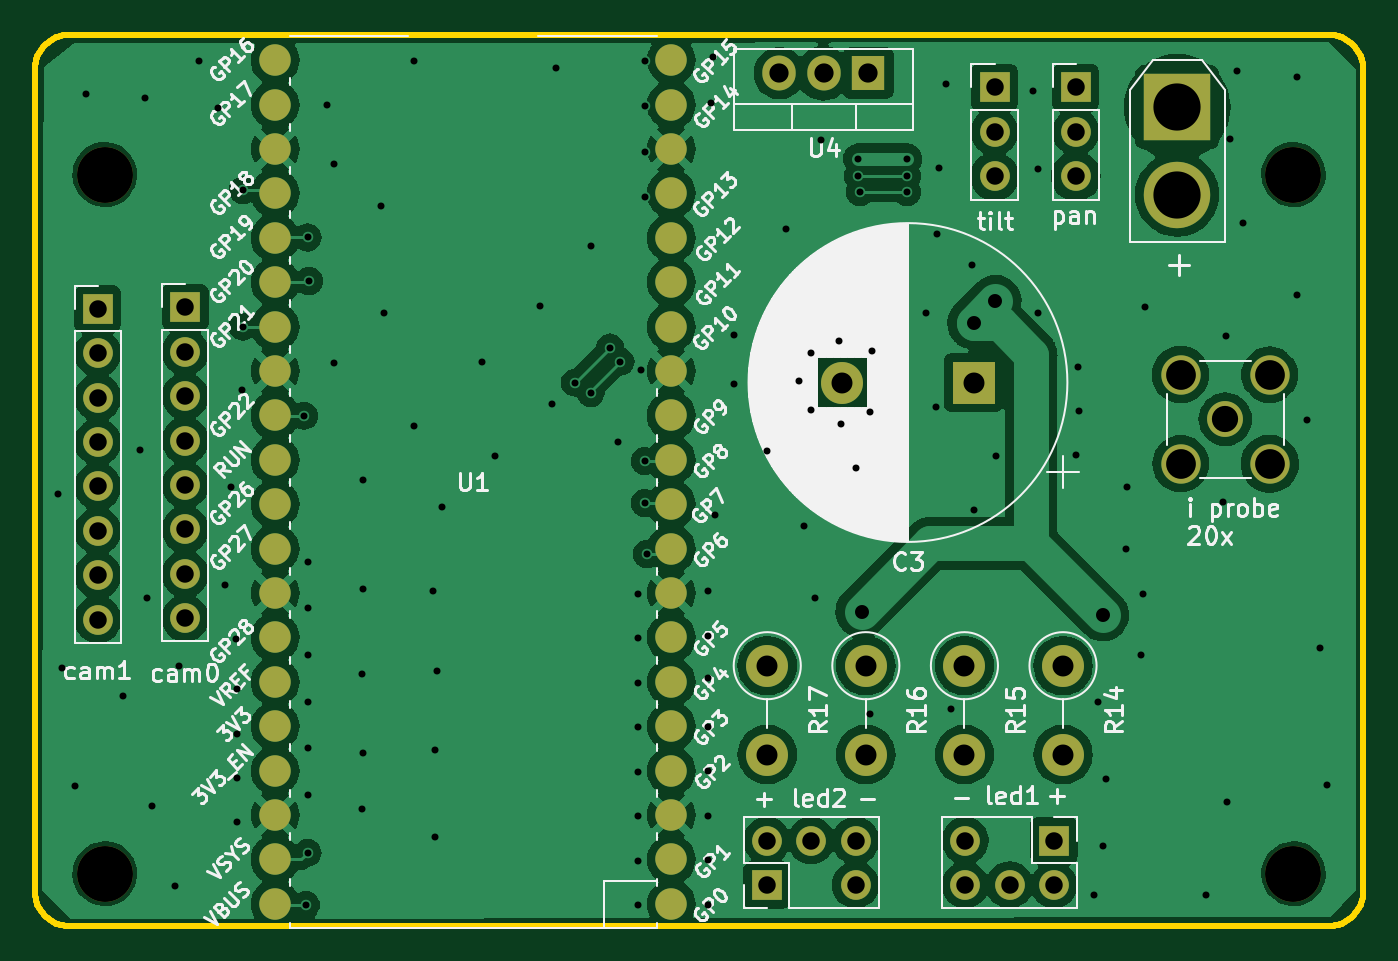
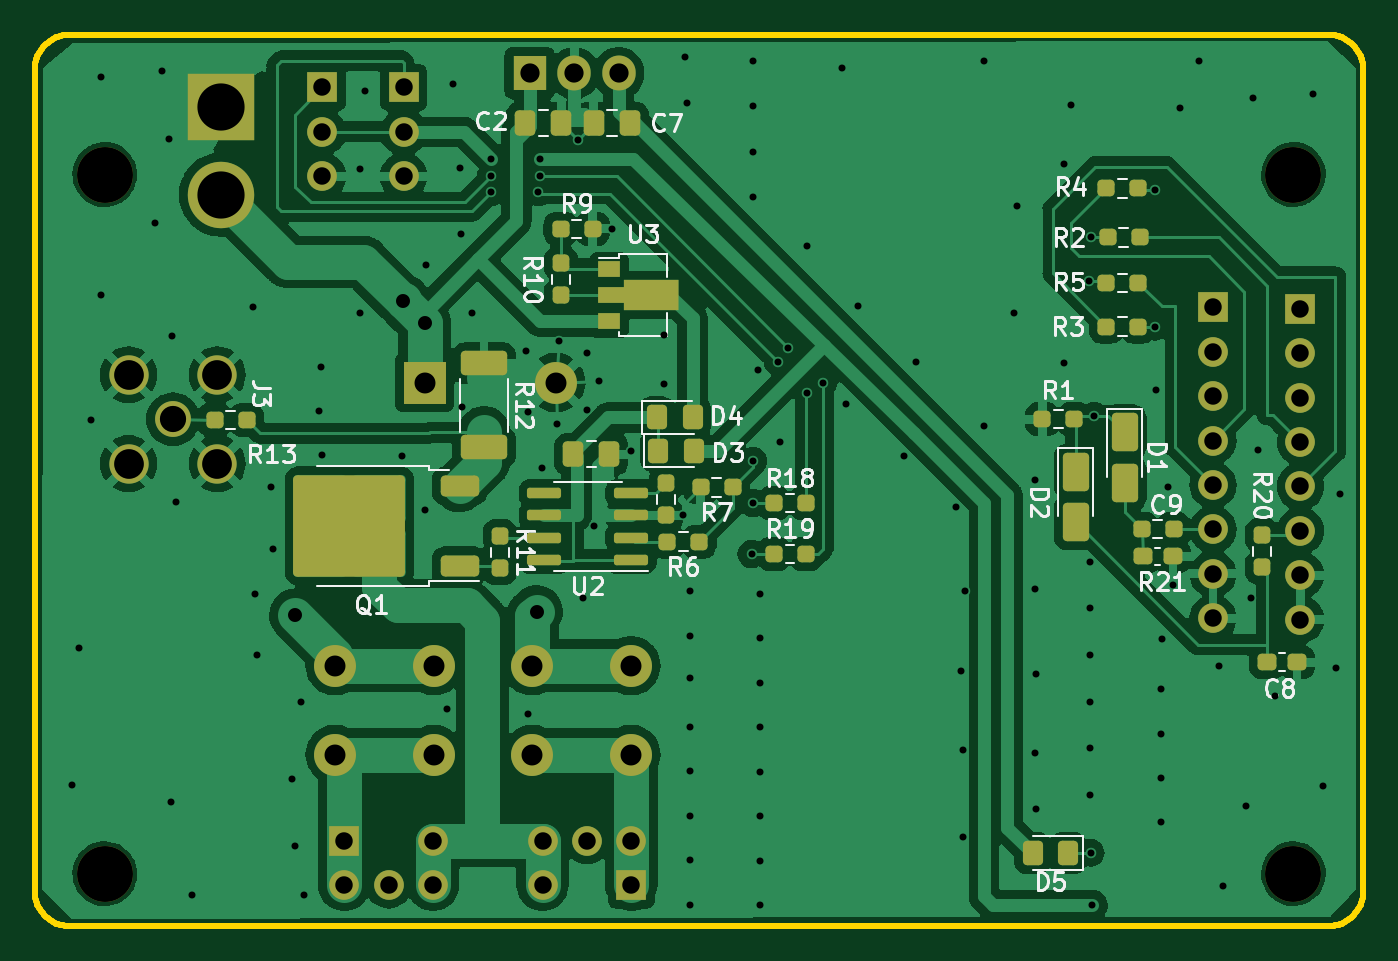
Circuit board: 9 layer files. Board 76.0 x 51.0 mm.
- bottom_copper: dual-cam-pcb-B_Cu.gbr (130406 bytes)
- bottom_mask: dual-cam-pcb-B_Mask.gbr (7198 bytes)
- bottom_silk: dual-cam-pcb-B_Silkscreen.gbr (48894 bytes)
- outline: dual-cam-pcb-Edge_Cuts.gbr (7085 bytes)
- top_copper: dual-cam-pcb-F_Cu.gbr (134970 bytes)
- top_mask: dual-cam-pcb-F_Mask.gbr (3694 bytes)
- top_silk: dual-cam-pcb-F_Silkscreen.gbr (115184 bytes)
- drill: dual-cam-pcb-NPTH.drl (388 bytes)
- drill: dual-cam-pcb-PTH.drl (3463 bytes)

=== bottom_copper: dual-cam-pcb-B_Cu.gbr (130406 bytes, source omitted) ===
=== bottom_mask: dual-cam-pcb-B_Mask.gbr (7198 bytes, source omitted) ===
=== bottom_silk: dual-cam-pcb-B_Silkscreen.gbr (48894 bytes, source omitted) ===
=== outline: dual-cam-pcb-Edge_Cuts.gbr (7085 bytes, source omitted) ===
=== top_copper: dual-cam-pcb-F_Cu.gbr (134970 bytes, source omitted) ===
=== top_mask: dual-cam-pcb-F_Mask.gbr ===
%TF.GenerationSoftware,KiCad,Pcbnew,7.0.1*%
%TF.CreationDate,2023-10-17T15:07:37+02:00*%
%TF.ProjectId,dual-cam-pcb,6475616c-2d63-4616-9d2d-7063622e6b69,rev?*%
%TF.SameCoordinates,Original*%
%TF.FileFunction,Soldermask,Top*%
%TF.FilePolarity,Negative*%
%FSLAX46Y46*%
G04 Gerber Fmt 4.6, Leading zero omitted, Abs format (unit mm)*
G04 Created by KiCad (PCBNEW 7.0.1) date 2023-10-17 15:07:37*
%MOMM*%
%LPD*%
G01*
G04 APERTURE LIST*
%ADD10C,2.400000*%
%ADD11O,2.400000X2.400000*%
%ADD12C,2.050000*%
%ADD13C,2.250000*%
%ADD14C,3.200000*%
%ADD15R,1.700000X1.700000*%
%ADD16O,1.700000X1.700000*%
%ADD17C,1.800000*%
%ADD18R,1.905000X2.000000*%
%ADD19O,1.905000X2.000000*%
%ADD20R,3.800000X3.800000*%
%ADD21C,3.800000*%
%ADD22R,2.400000X2.400000*%
G04 APERTURE END LIST*
D10*
%TO.C,R14*%
X132720000Y-92200000D03*
D11*
X132720000Y-97280000D03*
%TD*%
D12*
%TO.C,J3*%
X142000000Y-78100000D03*
D13*
X139460000Y-80640000D03*
X144540000Y-80640000D03*
X139460000Y-75560000D03*
X144540000Y-75560000D03*
%TD*%
D14*
%TO.C,REF\u002A\u002A*%
X145900000Y-64100000D03*
%TD*%
D10*
%TO.C,R16*%
X121440000Y-92200000D03*
D11*
X121440000Y-97280000D03*
%TD*%
D10*
%TO.C,R15*%
X127080000Y-92200000D03*
D11*
X127080000Y-97280000D03*
%TD*%
D15*
%TO.C,J2*%
X77500000Y-71780000D03*
D16*
X77500000Y-74320000D03*
X77500000Y-76860000D03*
X77500000Y-79400000D03*
X77500000Y-81940000D03*
X77500000Y-84480000D03*
X77500000Y-87020000D03*
X77500000Y-89560000D03*
%TD*%
D15*
%TO.C,J4*%
X132200000Y-102200000D03*
D16*
X132200000Y-104740000D03*
X129660000Y-104740000D03*
X127120000Y-102200000D03*
X127120000Y-104740000D03*
%TD*%
D17*
%TO.C,U1*%
X110305000Y-105825000D03*
X110305000Y-103285000D03*
X110305000Y-100745000D03*
X110305000Y-98205000D03*
X110305000Y-95665000D03*
X110305000Y-93125000D03*
X110305000Y-90585000D03*
X110305000Y-88045000D03*
X110305000Y-85505000D03*
X110305000Y-82965000D03*
X110305000Y-80425000D03*
X110305000Y-77885000D03*
X110305000Y-75345000D03*
X110305000Y-72805000D03*
X110305000Y-70265000D03*
X110305000Y-67725000D03*
X110305000Y-65185000D03*
X110305000Y-62645000D03*
X110305000Y-60105000D03*
X110305000Y-57565000D03*
X87645000Y-57565000D03*
X87645000Y-60105000D03*
X87645000Y-62645000D03*
X87645000Y-65185000D03*
X87645000Y-67725000D03*
X87645000Y-70265000D03*
X87645000Y-72805000D03*
X87645000Y-75345000D03*
X87645000Y-77885000D03*
X87645000Y-80425000D03*
X87645000Y-82965000D03*
X87645000Y-85505000D03*
X87645000Y-88045000D03*
X87645000Y-90585000D03*
X87645000Y-93125000D03*
X87645000Y-95665000D03*
X87645000Y-98205000D03*
X87645000Y-100745000D03*
X87645000Y-103285000D03*
X87645000Y-105825000D03*
%TD*%
D18*
%TO.C,U4*%
X121580000Y-58300000D03*
D19*
X119040000Y-58300000D03*
X116500000Y-58300000D03*
%TD*%
D15*
%TO.C,J5*%
X115775000Y-104740000D03*
D16*
X115775000Y-102200000D03*
X118315000Y-102200000D03*
X120855000Y-104740000D03*
X120855000Y-102200000D03*
%TD*%
D20*
%TO.C,J8*%
X139250000Y-60250000D03*
D21*
X139250000Y-65250000D03*
%TD*%
D22*
%TO.C,C3*%
X127600000Y-76000000D03*
D10*
X120100000Y-76000000D03*
%TD*%
D14*
%TO.C,REF\u002A\u002A*%
X77900000Y-104100000D03*
%TD*%
D15*
%TO.C,J7*%
X133450000Y-59120000D03*
D16*
X133450000Y-61660000D03*
X133450000Y-64200000D03*
%TD*%
D14*
%TO.C,REF\u002A\u002A*%
X145900000Y-104100000D03*
%TD*%
D10*
%TO.C,R17*%
X115800000Y-92200000D03*
D11*
X115800000Y-97280000D03*
%TD*%
D15*
%TO.C,J6*%
X128800000Y-59120000D03*
D16*
X128800000Y-61660000D03*
X128800000Y-64200000D03*
%TD*%
D14*
%TO.C,REF\u002A\u002A*%
X77900000Y-64100000D03*
%TD*%
D15*
%TO.C,J1*%
X82500000Y-71700000D03*
D16*
X82500000Y-74240000D03*
X82500000Y-76780000D03*
X82500000Y-79320000D03*
X82500000Y-81860000D03*
X82500000Y-84400000D03*
X82500000Y-86940000D03*
X82500000Y-89480000D03*
%TD*%
M02*

=== top_silk: dual-cam-pcb-F_Silkscreen.gbr (115184 bytes, source omitted) ===
=== drill: dual-cam-pcb-NPTH.drl ===
M48
; DRILL file {KiCad 7.0.1} date Tue Oct 17 15:08:11 2023
; FORMAT={-:-/ absolute / metric / decimal}
; #@! TF.CreationDate,2023-10-17T15:08:11+02:00
; #@! TF.GenerationSoftware,Kicad,Pcbnew,7.0.1
; #@! TF.FileFunction,NonPlated,1,2,NPTH
FMAT,2
METRIC
; #@! TA.AperFunction,NonPlated,NPTH,ComponentDrill
T1C3.200
%
G90
G05
T1
X77.9Y-64.1
X77.9Y-104.1
X145.9Y-64.1
X145.9Y-104.1
T0
M30

=== drill: dual-cam-pcb-PTH.drl ===
M48
; DRILL file {KiCad 7.0.1} date Tue Oct 17 15:08:11 2023
; FORMAT={-:-/ absolute / metric / decimal}
; #@! TF.CreationDate,2023-10-17T15:08:11+02:00
; #@! TF.GenerationSoftware,Kicad,Pcbnew,7.0.1
; #@! TF.FileFunction,Plated,1,2,PTH
FMAT,2
METRIC
; #@! TA.AperFunction,Plated,PTH,ViaDrill
T1C0.400
; #@! TA.AperFunction,Plated,PTH,ViaDrill
T2C0.800
; #@! TA.AperFunction,Plated,PTH,ComponentDrill
T3C1.000
; #@! TA.AperFunction,Plated,PTH,ComponentDrill
T4C1.100
; #@! TA.AperFunction,Plated,PTH,ComponentDrill
T5C1.200
; #@! TA.AperFunction,Plated,PTH,ComponentDrill
T6C1.500
; #@! TA.AperFunction,Plated,PTH,ComponentDrill
T7C1.700
; #@! TA.AperFunction,Plated,PTH,ComponentDrill
T8C2.700
%
G90
G05
T1
X75.25Y-82.4
X75.45Y-92.35
X76.2Y-99.1
X76.8Y-59.5
X78.95Y-93.95
X79.9Y-79.85
X80.2Y-59.7
X80.3Y-88.3
X80.6Y-100.2
X81.9Y-104.8
X82.15Y-92.2
X83.3Y-57.6
X84.4Y-60.3
X84.8Y-87.6
X85.1Y-81.95
X85.4Y-90.65
X85.45Y-93.55
X85.45Y-96.083
X85.45Y-98.617
X85.45Y-101.15
X85.75Y-76.4
X85.8Y-65.0
X85.8Y-72.8
X89.3Y-77.9
X89.4Y-105.9
X89.5Y-67.7
X89.5Y-102.9
X89.55Y-86.25
X89.55Y-88.92
X89.55Y-91.59
X89.55Y-94.26
X89.55Y-96.93
X89.55Y-99.6
X89.6Y-70.2
X90.6Y-60.1
X91.0Y-63.5
X91.0Y-74.9
X92.6Y-92.7
X92.6Y-100.4
X92.7Y-81.6
X92.7Y-87.8
X92.7Y-97.2
X93.7Y-65.9
X93.9Y-72.0
X95.6Y-57.6
X95.6Y-78.5
X96.7Y-87.9
X96.8Y-97.0
X96.8Y-102.0
X96.9Y-92.5
X97.2Y-83.1
X99.5Y-74.8
X100.2Y-80.2
X102.8Y-71.6
X103.5Y-77.2
X103.7Y-58.0
X104.8Y-76.0
X105.7Y-68.2
X105.7Y-76.6
X106.8Y-74.0
X107.25Y-79.4
X107.4Y-74.8
X108.4Y-88.1
X108.4Y-90.643
X108.4Y-93.186
X108.4Y-95.729
X108.4Y-98.271
X108.4Y-100.814
X108.4Y-103.357
X108.4Y-105.9
X108.55Y-75.3
X108.8Y-57.6
X108.8Y-60.2
X108.8Y-62.8
X108.8Y-65.4
X108.8Y-80.5
X108.8Y-82.9
X108.9Y-85.8
X112.4Y-87.9
X112.4Y-90.5
X112.4Y-92.9
X112.4Y-95.7
X112.4Y-98.2
X112.4Y-100.8
X112.4Y-103.3
X112.4Y-105.9
X112.6Y-60.0
X112.7Y-57.4
X112.8Y-83.6
X113.9Y-73.3
X113.9Y-76.1
X115.8Y-79.9
X116.9Y-67.2
X117.6Y-75.9
X117.9Y-84.2
X118.3Y-74.3
X118.3Y-77.6
X118.55Y-88.35
X118.85Y-62.1
X119.9Y-73.6
X120.0Y-78.4
X120.9Y-80.9
X121.0Y-63.2
X121.0Y-64.2
X121.1Y-65.1
X121.7Y-77.7
X121.7Y-94.95
X121.8Y-74.2
X123.8Y-63.2
X123.8Y-64.2
X123.8Y-65.1
X124.9Y-72.0
X125.45Y-77.4
X125.5Y-67.5
X125.6Y-63.7
X126.0Y-58.9
X126.3Y-94.65
X127.5Y-69.3
X127.6Y-83.3
X128.9Y-80.2
X131.0Y-59.3
X131.3Y-63.8
X131.3Y-72.0
X133.45Y-80.15
X133.55Y-75.1
X133.65Y-77.65
X134.5Y-105.3
X134.7Y-94.3
X135.0Y-102.5
X135.2Y-98.7
X136.3Y-85.5
X136.4Y-82.0
X137.2Y-91.6
X137.3Y-88.1
X137.4Y-71.7
X140.9Y-105.3
X141.85Y-82.85
X142.05Y-73.35
X142.1Y-100.0
X142.25Y-62.05
X142.65Y-58.15
X143.0Y-66.9
X146.1Y-58.5
X146.1Y-71.0
X146.7Y-78.15
X147.4Y-91.2
X147.8Y-99.0
T2
X121.2Y-89.1
X127.6Y-72.6
X128.85Y-71.35
X135.0Y-89.3
T3
X77.5Y-71.78
X77.5Y-74.32
X77.5Y-76.86
X77.5Y-79.4
X77.5Y-81.94
X77.5Y-84.48
X77.5Y-87.02
X77.5Y-89.56
X82.5Y-71.7
X82.5Y-74.24
X82.5Y-76.78
X82.5Y-79.32
X82.5Y-81.86
X82.5Y-84.4
X82.5Y-86.94
X82.5Y-89.48
X115.775Y-102.2
X115.775Y-104.74
X118.315Y-102.2
X120.855Y-102.2
X120.855Y-104.74
X127.12Y-102.2
X127.12Y-104.74
X128.8Y-59.12
X128.8Y-61.66
X128.8Y-64.2
X129.66Y-104.74
X132.2Y-102.2
X132.2Y-104.74
X133.45Y-59.12
X133.45Y-61.66
X133.45Y-64.2
T4
X116.5Y-58.3
X119.04Y-58.3
X121.58Y-58.3
T5
X115.8Y-92.2
X115.8Y-97.28
X120.1Y-76.0
X121.44Y-92.2
X121.44Y-97.28
X127.08Y-92.2
X127.08Y-97.28
X127.6Y-76.0
X132.72Y-92.2
X132.72Y-97.28
T6
X142.0Y-78.1
T7
X139.46Y-75.56
X139.46Y-80.64
X144.54Y-75.56
X144.54Y-80.64
T8
X139.25Y-60.25
X139.25Y-65.25
T0
M30

